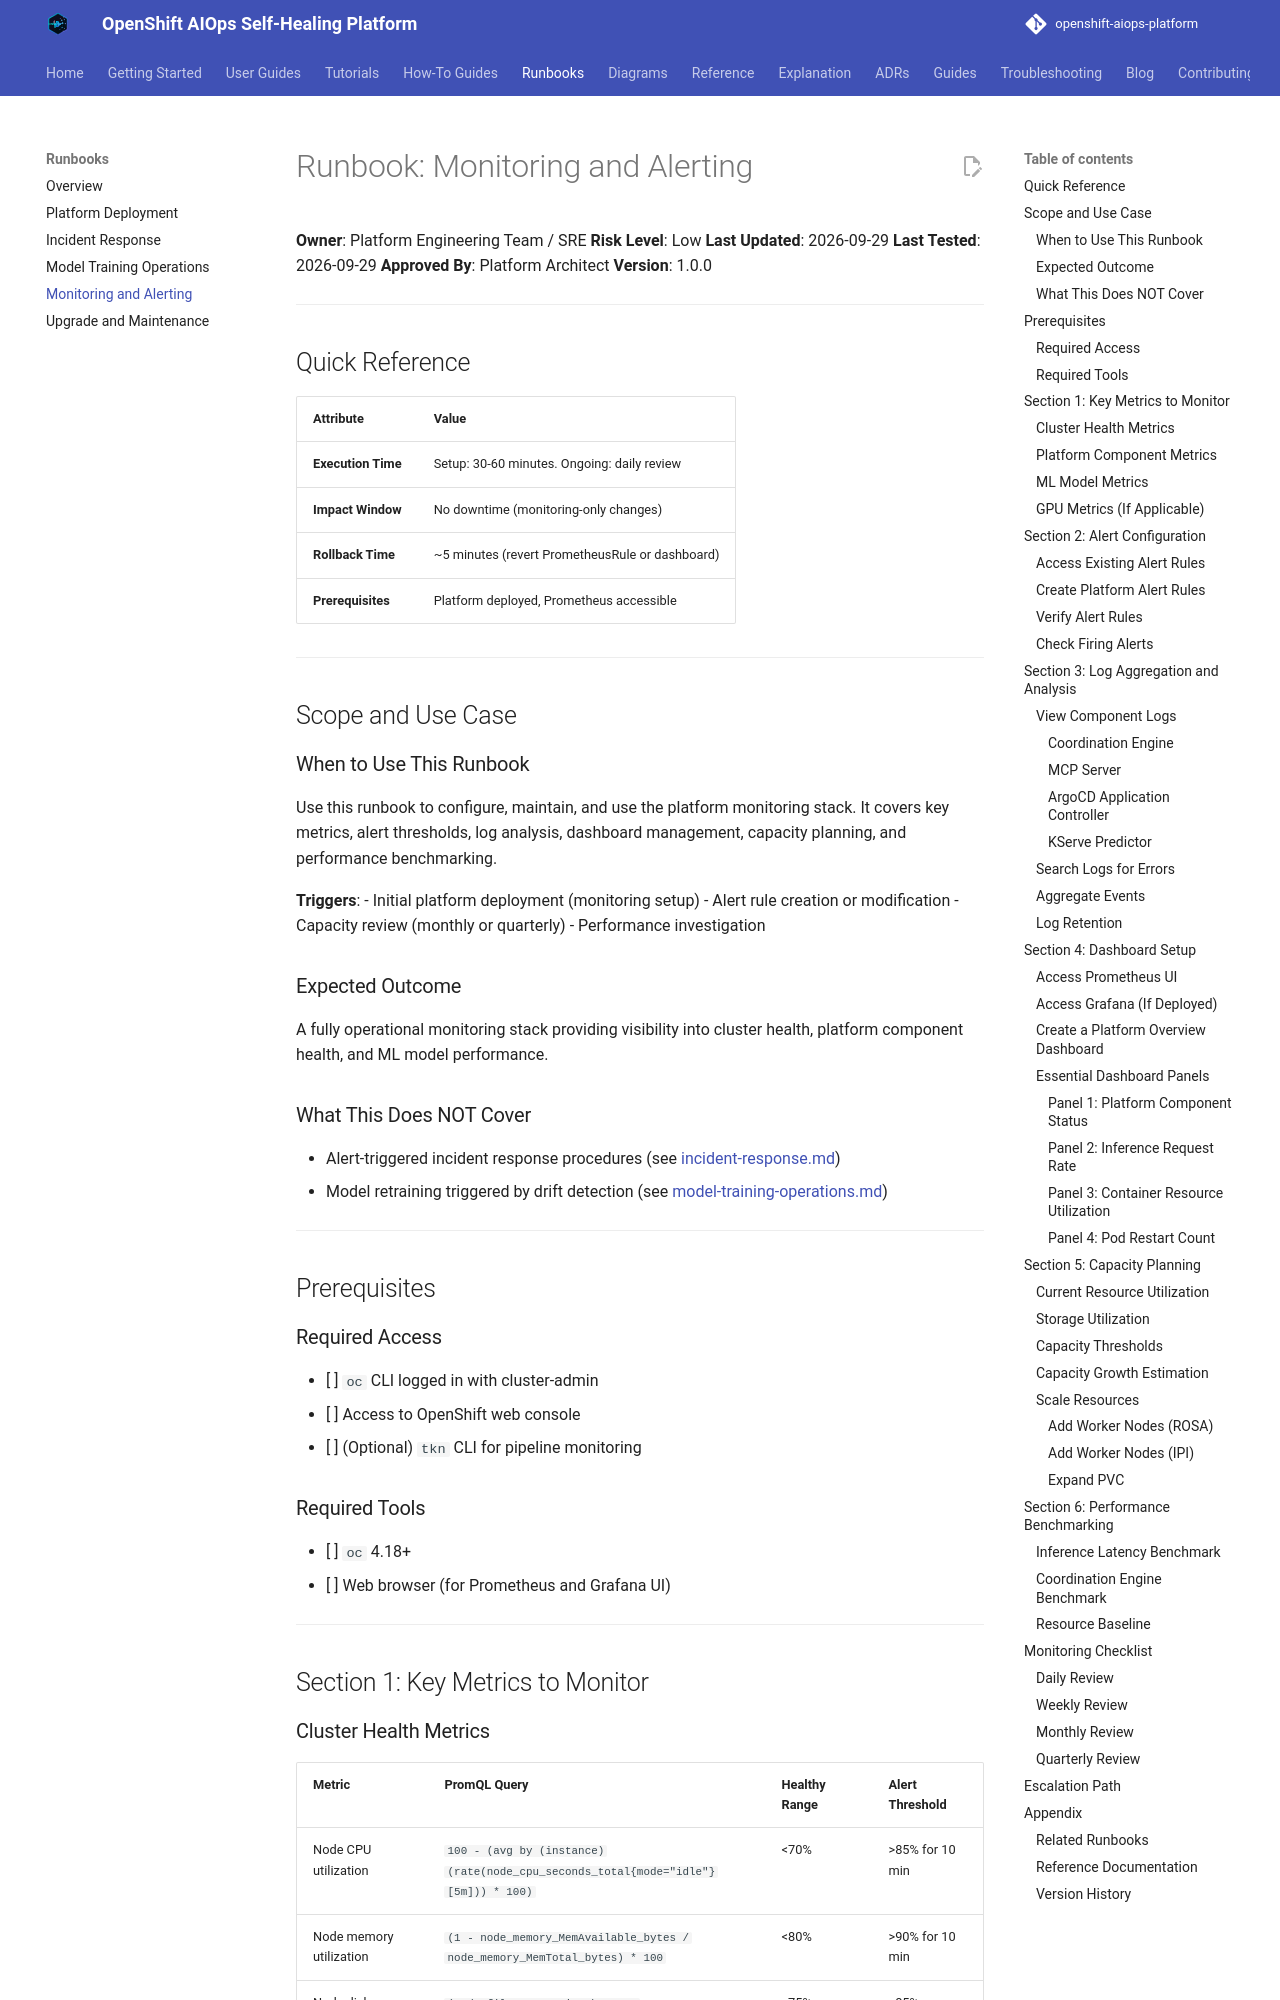

repository: KubeHeal/openshift-aiops-platform · page: runbooks/monitoring-and-alerting/index.html · generator: mkdocs

# Runbook: Monitoring and Alerting

**Owner**: Platform Engineering Team / SRE
**Risk Level**: Low
**Last Updated**: 2026-09-29
**Last Tested**: 2026-09-29
**Approved By**: Platform Architect
**Version**: 1.0.0

---

## Quick Reference

| Attribute | Value |
|-----------|-------|
| **Execution Time** | Setup: 30-60 minutes. Ongoing: daily review |
| **Impact Window** | No downtime (monitoring-only changes) |
| **Rollback Time** | ~5 minutes (revert PrometheusRule or dashboard) |
| **Prerequisites** | Platform deployed, Prometheus accessible |

---

## Scope and Use Case

### When to Use This Runbook

Use this runbook to configure, maintain, and use the platform monitoring stack. It covers key metrics, alert thresholds, log analysis, dashboard management, capacity planning, and performance benchmarking.

**Triggers**:
- Initial platform deployment (monitoring setup)
- Alert rule creation or modification
- Capacity review (monthly or quarterly)
- Performance investigation

### Expected Outcome

A fully operational monitoring stack providing visibility into cluster health, platform component health, and ML model performance.

### What This Does NOT Cover

- Alert-triggered incident response procedures (see [incident-response.md](incident-response.md))
- Model retraining triggered by drift detection (see [model-training-operations.md](model-training-operations.md))

---

## Prerequisites

### Required Access

- [ ] `oc` CLI logged in with cluster-admin
- [ ] Access to OpenShift web console
- [ ] (Optional) `tkn` CLI for pipeline monitoring

### Required Tools

- [ ] `oc` 4.18+
- [ ] Web browser (for Prometheus and Grafana UI)

---

## Section 1: Key Metrics to Monitor

### Cluster Health Metrics

| Metric | PromQL Query | Healthy Range | Alert Threshold |
|--------|-------------|---------------|-----------------|
| Node CPU utilization | `100 - (avg by (instance) (rate(node_cpu_seconds_total{mode="idle"}[5m])) * 100)` | <70% | >85% for 10 min |
| Node memory utilization | `(1 - node_memory_MemAvailable_bytes / node_memory_MemTotal_bytes) * 100` | <80% | >90% for 10 min |
| Node disk utilization | `(node_filesystem_size_bytes - node_filesystem_free_bytes) / node_filesystem_size_bytes * 100` | <75% | >85% |
| Pod restart rate | `increase(kube_pod_container_status_restarts_total{namespace="self-healing-platform"}[1h])` | 0 | >3 per hour |
| API server latency (P99) | `histogram_quantile(0.99, rate(apiserver_request_duration_seconds_bucket[5m]))` | <1s | >5s for 5 min |
